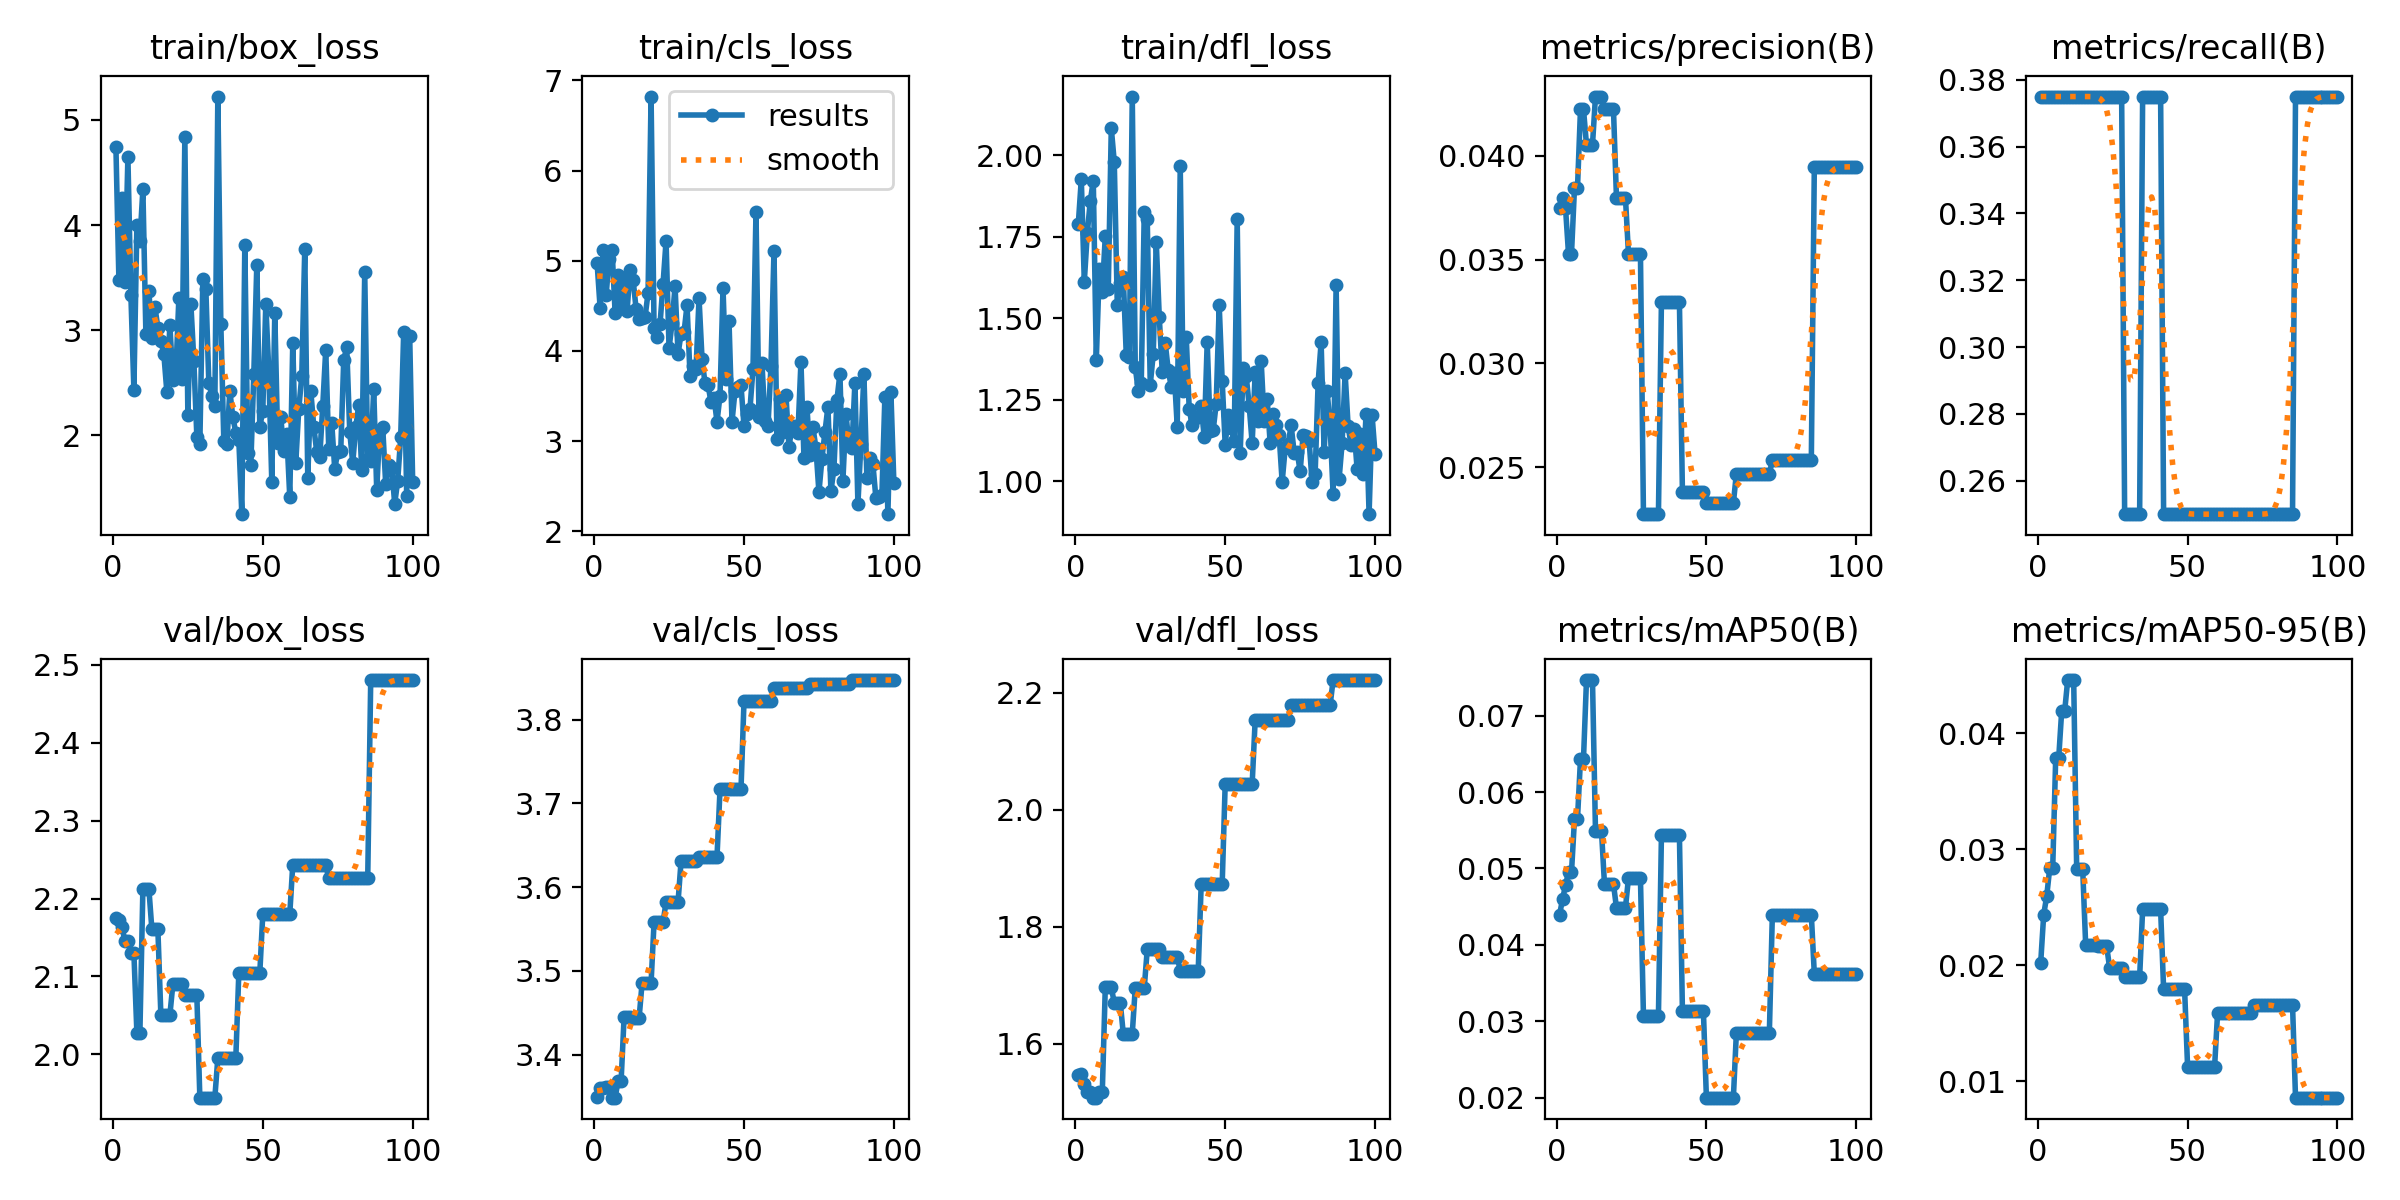

The file beside this chart, header and first rows:
epoch, time, train/box_loss, train/cls_loss, train/dfl_loss, metrics/precision(B), metrics/recall(B), metrics/mAP50(B), metrics/mAP50-95(B), val/box_loss, val/cls_loss, val/dfl_loss, lr/pg0, lr/pg1, lr/pg2
1, 1.454, 4.748, 4.973, 1.789, 0.0375, 0.375, 0.04391, 0.02023, 2.175, 3.349, 1.547, 0, 0, 0
2, 2.283, 3.476, 4.479, 1.926, 0.03797, 0.375, 0.04595, 0.02437, 2.172, 3.36, 1.548, 1.23763e-05, 1.23763e-05, 1.23763e-05
3, 3.241, 4.256, 5.12, 1.612, 0.0375, 0.375, 0.0478, 0.02595, 2.163, 3.36, 1.532, 2.4505e-05, 2.4505e-05, 2.4505e-05
4, 4.158, 3.455, 4.616, 1.761, 0.03529, 0.375, 0.0495, 0.02834, 2.146, 3.361, 1.517, 3.63862e-05, 3.63862e-05, 3.63862e-05
5, 5.169, 4.649, 5.022, 1.86, 0.03529, 0.375, 0.0495, 0.02834, 2.146, 3.361, 1.517, 4.802e-05, 4.802e-05, 4.802e-05
6, 6.362, 3.33, 5.121, 1.922, 0.03846, 0.375, 0.0565, 0.03784, 2.13, 3.349, 1.508, 5.94062e-05, 5.94062e-05, 5.94062e-05
7, 7.517, 2.434, 4.425, 1.371, 0.03846, 0.375, 0.0565, 0.03784, 2.13, 3.349, 1.508, 7.0545e-05, 7.0545e-05, 7.0545e-05
8, 8.772, 4.004, 4.84, 1.65, 0.04225, 0.375, 0.06434, 0.04191, 2.028, 3.368, 1.517, 8.14362e-05, 8.14362e-05, 8.14362e-05
9, 9.939, 3.844, 4.48, 1.581, 0.04225, 0.375, 0.06434, 0.04191, 2.028, 3.368, 1.517, 9.208e-05, 9.208e-05, 9.208e-05
10, 11.02, 4.341, 4.805, 1.752, 0.04054, 0.375, 0.07467, 0.04458, 2.212, 3.444, 1.697, 0.0001025, 0.0001025, 0.0001025
11, 12.02, 2.964, 4.447, 1.59, 0.04054, 0.375, 0.07467, 0.04458, 2.212, 3.444, 1.697, 0.0001126, 0.0001126, 0.0001126
12, 13.18, 3.374, 4.897, 2.083, 0.04054, 0.375, 0.07467, 0.04458, 2.212, 3.444, 1.697, 0.0001225, 0.0001225, 0.0001225
13, 14.21, 2.928, 4.791, 1.979, 0.04286, 0.375, 0.05492, 0.02831, 2.16, 3.443, 1.67, 0.0001322, 0.0001322, 0.0001322
14, 15.16, 3.224, 4.467, 1.541, 0.04286, 0.375, 0.05492, 0.02831, 2.16, 3.443, 1.67, 0.0001416, 0.0001416, 0.0001416
15, 16.06, 3.022, 4.359, 1.609, 0.04286, 0.375, 0.05492, 0.02831, 2.16, 3.443, 1.67, 0.0001507, 0.0001507, 0.0001507
16, 17.06, 2.9, 4.369, 1.625, 0.04225, 0.375, 0.04796, 0.02176, 2.05, 3.485, 1.618, 0.0001597, 0.0001597, 0.0001597
17, 18, 2.769, 4.375, 1.387, 0.04225, 0.375, 0.04796, 0.02176, 2.05, 3.485, 1.618, 0.0001683, 0.0001683, 0.0001683
18, 18.98, 2.411, 4.644, 1.381, 0.04225, 0.375, 0.04796, 0.02176, 2.05, 3.485, 1.618, 0.0001767, 0.0001767, 0.0001767
19, 19.96, 3.053, 6.821, 2.18, 0.04225, 0.375, 0.04796, 0.02176, 2.05, 3.485, 1.618, 0.0001849, 0.0001849, 0.0001849
20, 21.07, 2.522, 4.252, 1.35, 0.03797, 0.375, 0.04485, 0.02167, 2.09, 3.558, 1.696, 0.0001928, 0.0001928, 0.0001928
21, 22.19, 2.597, 4.155, 1.277, 0.03797, 0.375, 0.04485, 0.02167, 2.09, 3.558, 1.696, 0.0002005, 0.0002005, 0.0002005
22, 23.36, 3.302, 4.302, 1.303, 0.03797, 0.375, 0.04485, 0.02167, 2.09, 3.558, 1.696, 0.0002079, 0.0002079, 0.0002079
23, 24.38, 2.533, 4.745, 1.827, 0.03797, 0.375, 0.04485, 0.02167, 2.09, 3.558, 1.696, 0.0002151, 0.0002151, 0.0002151
24, 25.69, 4.838, 5.217, 1.803, 0.03529, 0.375, 0.04872, 0.01973, 2.076, 3.582, 1.761, 0.000222, 0.000222, 0.000222
25, 26.81, 2.191, 4.027, 1.296, 0.03529, 0.375, 0.04872, 0.01973, 2.076, 3.582, 1.761, 0.0002287, 0.0002287, 0.0002287
26, 27.85, 3.252, 4.31, 1.39, 0.03529, 0.375, 0.04872, 0.01973, 2.076, 3.582, 1.761, 0.0002352, 0.0002352, 0.0002352
27, 29.02, 2.71, 4.716, 1.735, 0.03529, 0.375, 0.04872, 0.01973, 2.076, 3.582, 1.761, 0.0002413, 0.0002413, 0.0002413
28, 30.09, 1.987, 3.965, 1.505, 0.03529, 0.375, 0.04872, 0.01973, 2.076, 3.582, 1.761, 0.0002473, 0.0002473, 0.0002473
29, 31.19, 1.92, 4.188, 1.335, 0.02273, 0.25, 0.03074, 0.01897, 1.945, 3.631, 1.749, 0.000253, 0.000253, 0.000253
30, 32.3, 3.486, 4.207, 1.423, 0.02273, 0.25, 0.03074, 0.01897, 1.945, 3.631, 1.749, 0.0002584, 0.0002584, 0.0002584
31, 33.4, 3.395, 4.508, 1.34, 0.02273, 0.25, 0.03074, 0.01897, 1.945, 3.631, 1.749, 0.0002636, 0.0002636, 0.0002636
32, 34.39, 2.497, 3.723, 1.29, 0.02273, 0.25, 0.03074, 0.01897, 1.945, 3.631, 1.749, 0.0002686, 0.0002686, 0.0002686
33, 35.36, 2.377, 3.836, 1.333, 0.02273, 0.25, 0.03074, 0.01897, 1.945, 3.631, 1.749, 0.0002733, 0.0002733, 0.0002733
34, 36.33, 2.277, 3.796, 1.168, 0.02273, 0.25, 0.03074, 0.01897, 1.945, 3.631, 1.749, 0.0002777, 0.0002777, 0.0002777
35, 37.48, 5.223, 4.585, 1.966, 0.03297, 0.375, 0.05437, 0.02481, 1.995, 3.636, 1.725, 0.0002819, 0.0002819, 0.0002819
36, 38.73, 3.061, 3.912, 1.275, 0.03297, 0.375, 0.05437, 0.02481, 1.995, 3.636, 1.725, 0.0002859, 0.0002859, 0.0002859
37, 40.13, 1.943, 3.64, 1.443, 0.03297, 0.375, 0.05437, 0.02481, 1.995, 3.636, 1.725, 0.0002896, 0.0002896, 0.0002896
38, 41.44, 1.914, 3.623, 1.22, 0.03297, 0.375, 0.05437, 0.02481, 1.995, 3.636, 1.725, 0.0002931, 0.0002931, 0.0002931
39, 42.57, 2.423, 3.431, 1.171, 0.03297, 0.375, 0.05437, 0.02481, 1.995, 3.636, 1.725, 0.0002963, 0.0002963, 0.0002963
40, 43.52, 2.173, 3.48, 1.193, 0.03297, 0.375, 0.05437, 0.02481, 1.995, 3.636, 1.725, 0.0002993, 0.0002993, 0.0002993
41, 44.44, 2.024, 3.214, 1.198, 0.03297, 0.375, 0.05437, 0.02481, 1.995, 3.636, 1.725, 0.000302, 0.000302, 0.000302
42, 45.46, 1.957, 3.504, 1.23, 0.02381, 0.25, 0.03132, 0.01792, 2.105, 3.717, 1.874, 0.0003045, 0.0003045, 0.0003045
43, 46.52, 1.249, 4.697, 1.136, 0.02381, 0.25, 0.03132, 0.01792, 2.105, 3.717, 1.874, 0.0003067, 0.0003067, 0.0003067
44, 47.53, 3.814, 3.685, 1.427, 0.02381, 0.25, 0.03132, 0.01792, 2.105, 3.717, 1.874, 0.0003087, 0.0003087, 0.0003087
45, 48.56, 1.834, 4.328, 1.155, 0.02381, 0.25, 0.03132, 0.01792, 2.105, 3.717, 1.874, 0.0003104, 0.0003104, 0.0003104
46, 49.53, 1.721, 3.216, 1.157, 0.02381, 0.25, 0.03132, 0.01792, 2.105, 3.717, 1.874, 0.0003119, 0.0003119, 0.0003119
47, 50.51, 2.581, 3.554, 1.238, 0.02381, 0.25, 0.03132, 0.01792, 2.105, 3.717, 1.874, 0.0003131, 0.0003131, 0.0003131
48, 51.53, 3.622, 3.604, 1.54, 0.02381, 0.25, 0.03132, 0.01792, 2.105, 3.717, 1.874, 0.0003141, 0.0003141, 0.0003141
49, 52.57, 2.08, 3.616, 1.307, 0.02381, 0.25, 0.03132, 0.01792, 2.105, 3.717, 1.874, 0.0003149, 0.0003149, 0.0003149
50, 53.61, 2.233, 3.167, 1.111, 0.02326, 0.25, 0.01999, 0.01123, 2.18, 3.822, 2.045, 0.0003154, 0.0003154, 0.0003154
51, 54.65, 3.253, 3.304, 1.203, 0.02326, 0.25, 0.01999, 0.01123, 2.18, 3.822, 2.045, 0.0003156, 0.0003156, 0.0003156
52, 55.72, 2.613, 3.358, 1.162, 0.02326, 0.25, 0.01999, 0.01123, 2.18, 3.822, 2.045, 0.0003156, 0.0003156, 0.0003156
53, 56.85, 1.555, 3.802, 1.124, 0.02326, 0.25, 0.01999, 0.01123, 2.18, 3.822, 2.045, 0.0003154, 0.0003154, 0.0003154
54, 58, 3.163, 5.541, 1.804, 0.02326, 0.25, 0.01999, 0.01123, 2.18, 3.822, 2.045, 0.0003149, 0.0003149, 0.0003149
55, 58.99, 1.924, 3.269, 1.087, 0.02326, 0.25, 0.01999, 0.01123, 2.18, 3.822, 2.045, 0.0003141, 0.0003141, 0.0003141
56, 59.96, 2.17, 3.86, 1.347, 0.02326, 0.25, 0.01999, 0.01123, 2.18, 3.822, 2.045, 0.0003132, 0.0003132, 0.0003132
57, 60.99, 1.852, 3.221, 1.324, 0.02326, 0.25, 0.01999, 0.01123, 2.18, 3.822, 2.045, 0.0003119, 0.0003119, 0.0003119
58, 62.04, 2.01, 3.165, 1.231, 0.02326, 0.25, 0.01999, 0.01123, 2.18, 3.822, 2.045, 0.0003104, 0.0003104, 0.0003104
59, 63.11, 1.41, 3.834, 1.116, 0.02326, 0.25, 0.01999, 0.01123, 2.18, 3.822, 2.045, 0.0003087, 0.0003087, 0.0003087
60, 64.28, 2.882, 5.105, 1.334, 0.02469, 0.25, 0.02849, 0.01588, 2.243, 3.837, 2.154, 0.0003067, 0.0003067, 0.0003067
... 40 more rows
